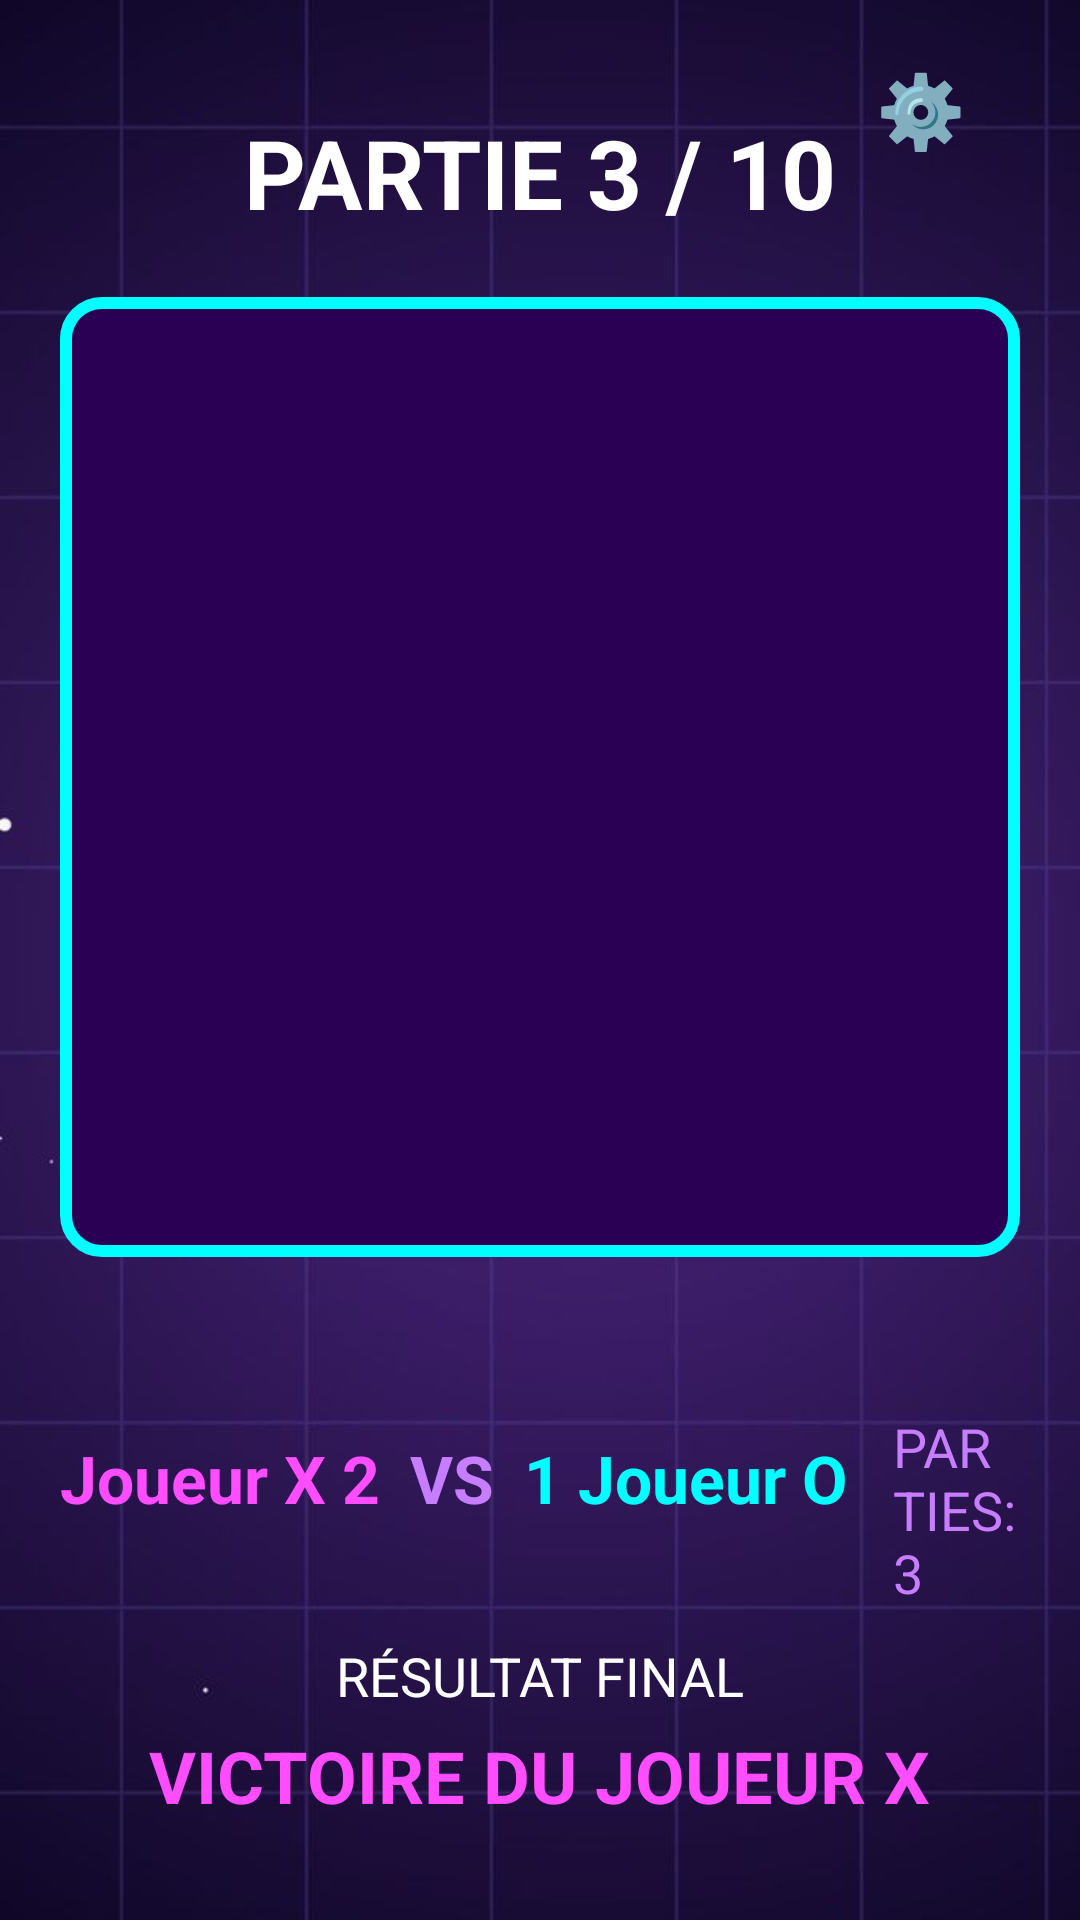

Here is an Android app screen rendered from its layout file. Give the layout XML and the strings, colors and styles it references.
<!-- AndroidManifest.xml: application theme Theme.TicTacToeProject -->
<!-- res/layout/activity_main.xml -->
<?xml version="1.0" encoding="utf-8"?>
<androidx.constraintlayout.widget.ConstraintLayout xmlns:android="http://schemas.android.com/apk/res/android"
    xmlns:app="http://schemas.android.com/apk/res-auto"
    xmlns:tools="http://schemas.android.com/tools"
    android:layout_width="match_parent"
    android:layout_height="match_parent"
    android:background="@drawable/background_neon_grid"
    android:padding="20dp"
    tools:context=".MainActivity">

    
    
    <Button
        android:id="@+id/btn_settings"
        android:layout_width="48dp"
        android:layout_height="48dp"
        android:backgroundTint="#6A0DAD"
        android:text="⚙️"
        android:textSize="24sp"
        android:textColor="@color/white"
        app:layout_constraintTop_toTopOf="parent"
        app:layout_constraintEnd_toEndOf="parent" />

    
    <TextView
        android:id="@+id/tv_partie_info"
        android:layout_width="wrap_content"
        android:layout_height="wrap_content"
        android:layout_marginTop="16dp"
        android:text="PARTIE 3 / 10"
        android:textColor="#FFFFFF"
        android:textSize="32sp"
        android:textStyle="bold"
        app:layout_constraintTop_toTopOf="parent"
        app:layout_constraintStart_toStartOf="parent"
        app:layout_constraintEnd_toEndOf="parent"
        app:layout_constraintHorizontal_bias="0.5" />

    
    <GridLayout
        android:id="@+id/grid_layout"
        android:layout_width="match_parent"
        android:layout_height="0dp"
        android:layout_marginTop="20dp"
        android:columnCount="3"
        android:rowCount="3"
        android:padding="5dp"
        android:background="@drawable/neon_grid_border"
        app:layout_constraintDimensionRatio="1:1"
        app:layout_constraintTop_toBottomOf="@id/tv_partie_info"
        app:layout_constraintStart_toStartOf="parent"
        app:layout_constraintEnd_toEndOf="parent"
        app:layout_constraintBottom_toTopOf="@id/score_summary_layout"
        app:layout_constraintVertical_chainStyle="packed"
        app:layout_constraintVertical_bias="0.3">

        
        <Button style="@style/GridButtonNeonStyle" android:id="@+id/btn0" />
        <Button style="@style/GridButtonNeonStyle" android:id="@+id/btn1" />
        <Button style="@style/GridButtonNeonStyle" android:id="@+id/btn2" />
        <Button style="@style/GridButtonNeonStyle" android:id="@+id/btn3" />
        <Button style="@style/GridButtonNeonStyle" android:id="@+id/btn4" />
        <Button style="@style/GridButtonNeonStyle" android:id="@+id/btn5" />
        <Button style="@style/GridButtonNeonStyle" android:id="@+id/btn6" />
        <Button style="@style/GridButtonNeonStyle" android:id="@+id/btn7" />
        <Button style="@style/GridButtonNeonStyle" android:id="@+id/btn8" />

        
        
        <TextView
            android:id="@+id/tv_winning_line"
            android:layout_width="match_parent"
            android:layout_height="match_parent"
            android:layout_rowSpan="3"
            android:layout_columnSpan="3"
            android:background="@drawable/winning_line_placeholder"
            android:visibility="gone" />

    </GridLayout>

    
    <LinearLayout
        android:id="@+id/score_summary_layout"
        android:layout_width="0dp"
        android:layout_height="wrap_content"
        android:orientation="vertical"
        android:layout_marginTop="30dp"
        android:gravity="center_horizontal"
        app:layout_constraintTop_toBottomOf="@id/grid_layout"
        app:layout_constraintStart_toStartOf="parent"
        app:layout_constraintEnd_toEndOf="parent">

        
        <LinearLayout
            android:layout_width="wrap_content"
            android:layout_height="wrap_content"
            android:orientation="horizontal"
            android:gravity="center">

            <TextView android:id="@+id/tv_score_x"
                android:layout_width="wrap_content"
                android:layout_height="wrap_content"
                android:text="Joueur X 2"
                android:textColor="#FF4DFF"
                android:textSize="22sp"
                android:textStyle="bold"
                android:paddingEnd="10dp"/>

            <TextView android:layout_width="wrap_content"
                android:layout_height="wrap_content"
                android:text="VS"
                android:textColor="#C77DFF"
                android:textSize="22sp"
                android:textStyle="bold"/>

            <TextView android:id="@+id/tv_score_o"
                android:layout_width="wrap_content"
                android:layout_height="wrap_content"
                android:text="1 Joueur O"
                android:textColor="#00FFFF"
                android:textSize="22sp"
                android:textStyle="bold"
                android:paddingStart="10dp"/>

            
            <TextView android:id="@+id/tv_parties_nulles"
                android:layout_width="wrap_content"
                android:layout_height="wrap_content"
                android:text=" PARTIES: 3"
                android:textColor="#C77DFF"
                android:textSize="18sp"
                android:paddingStart="15dp"/>
        </LinearLayout>

        
        <TextView android:layout_width="wrap_content"
            android:layout_height="wrap_content"
            android:layout_marginTop="10dp"
            android:text="RÉSULTAT FINAL"
            android:textColor="#FFFFFF"
            android:textSize="18sp"/>

        
        <TextView
            android:id="@+id/tv_status"
            android:layout_width="wrap_content"
            android:layout_height="wrap_content"
            android:text="VICTOIRE DU JOUEUR X"
            android:textColor="#FF4DFF"
            android:textSize="24sp"
            android:textStyle="bold"
            android:layout_marginTop="5dp"
            android:gravity="center"
            tools:text="VICTOIRE DU JOUEUR X" />

    </LinearLayout>

    
    <Button
        android:id="@+id/btn_sauvegarder_tournoi"
        android:layout_width="0dp"
        android:layout_height="60dp"
        android:text="SAUVGARDER TOURNOI"
        android:textSize="20sp"
        android:backgroundTint="#6A0DAD"
        android:textColor="@color/white"
        android:textStyle="bold"
        android:layout_marginTop="30dp"
        app:layout_constraintTop_toBottomOf="@id/score_summary_layout"
        app:layout_constraintStart_toStartOf="parent"
        app:layout_constraintEnd_toEndOf="parent" />

    <Button
        android:id="@+id/btn_retour_accueil"
        android:layout_width="0dp"
        android:layout_height="60dp"
        android:text="RETOUR À ACCUEIL"
        android:textSize="20sp"
        android:backgroundTint="#6A0DAD"
        android:textColor="@color/white"
        android:textStyle="bold"
        android:layout_marginTop="16dp"
        app:layout_constraintTop_toBottomOf="@id/btn_sauvegarder_tournoi"
        app:layout_constraintStart_toStartOf="parent"
        app:layout_constraintEnd_toEndOf="parent"
        app:layout_constraintBottom_toBottomOf="parent" />

</androidx.constraintlayout.widget.ConstraintLayout>
<!-- resources referenced by this layout -->
<resources>
  <color name="white">#FFFFFF</color>
  <!-- drawable background_neon_grid: png bitmap (drawable, 119903 bytes) -->
  <!-- drawable neon_grid_border (drawable) -->
  <?xml version="1.0" encoding="utf-8"?>
  <shape xmlns:android="http://schemas.android.com/apk/res/android"
      android:shape="rectangle">
  
      
      <solid android:color="#2A0055" />
  
      
      <stroke
          android:width="4dp"
          android:color="#00FFFF"/>
  
      
      <corners android:radius="12dp" />
  </shape>
  <!-- drawable winning_line_placeholder (drawable) -->
  <?xml version="1.0" encoding="utf-8"?>
  <shape xmlns:android="http://schemas.android.com/apk/res/android"
      android:shape="rectangle">
      
      <solid android:color="#FF0000" />
      <size android:height="8dp" />
  </shape>
  <style name="GridButtonNeonStyle" parent="Widget.AppCompat.Button">
          <item name="android:layout_width">0dp</item>
          <item name="android:layout_height">0dp</item>
          <item name="android:layout_margin">1dp</item>
          <item name="android:layout_columnWeight">1</item>
          <item name="android:layout_rowWeight">1</item>
          <item name="android:textSize">60sp</item>
          <item name="android:textStyle">bold</item>
          
          <item name="android:textColor">#FFFFFF</item>
          
          <item name="android:background">@android:color/transparent</item>
          <item name="android:backgroundTint">@null</item>
          <item name="android:stateListAnimator">@null</item> 
          <item name="android:padding">0dp</item>
      </style>
</resources>
